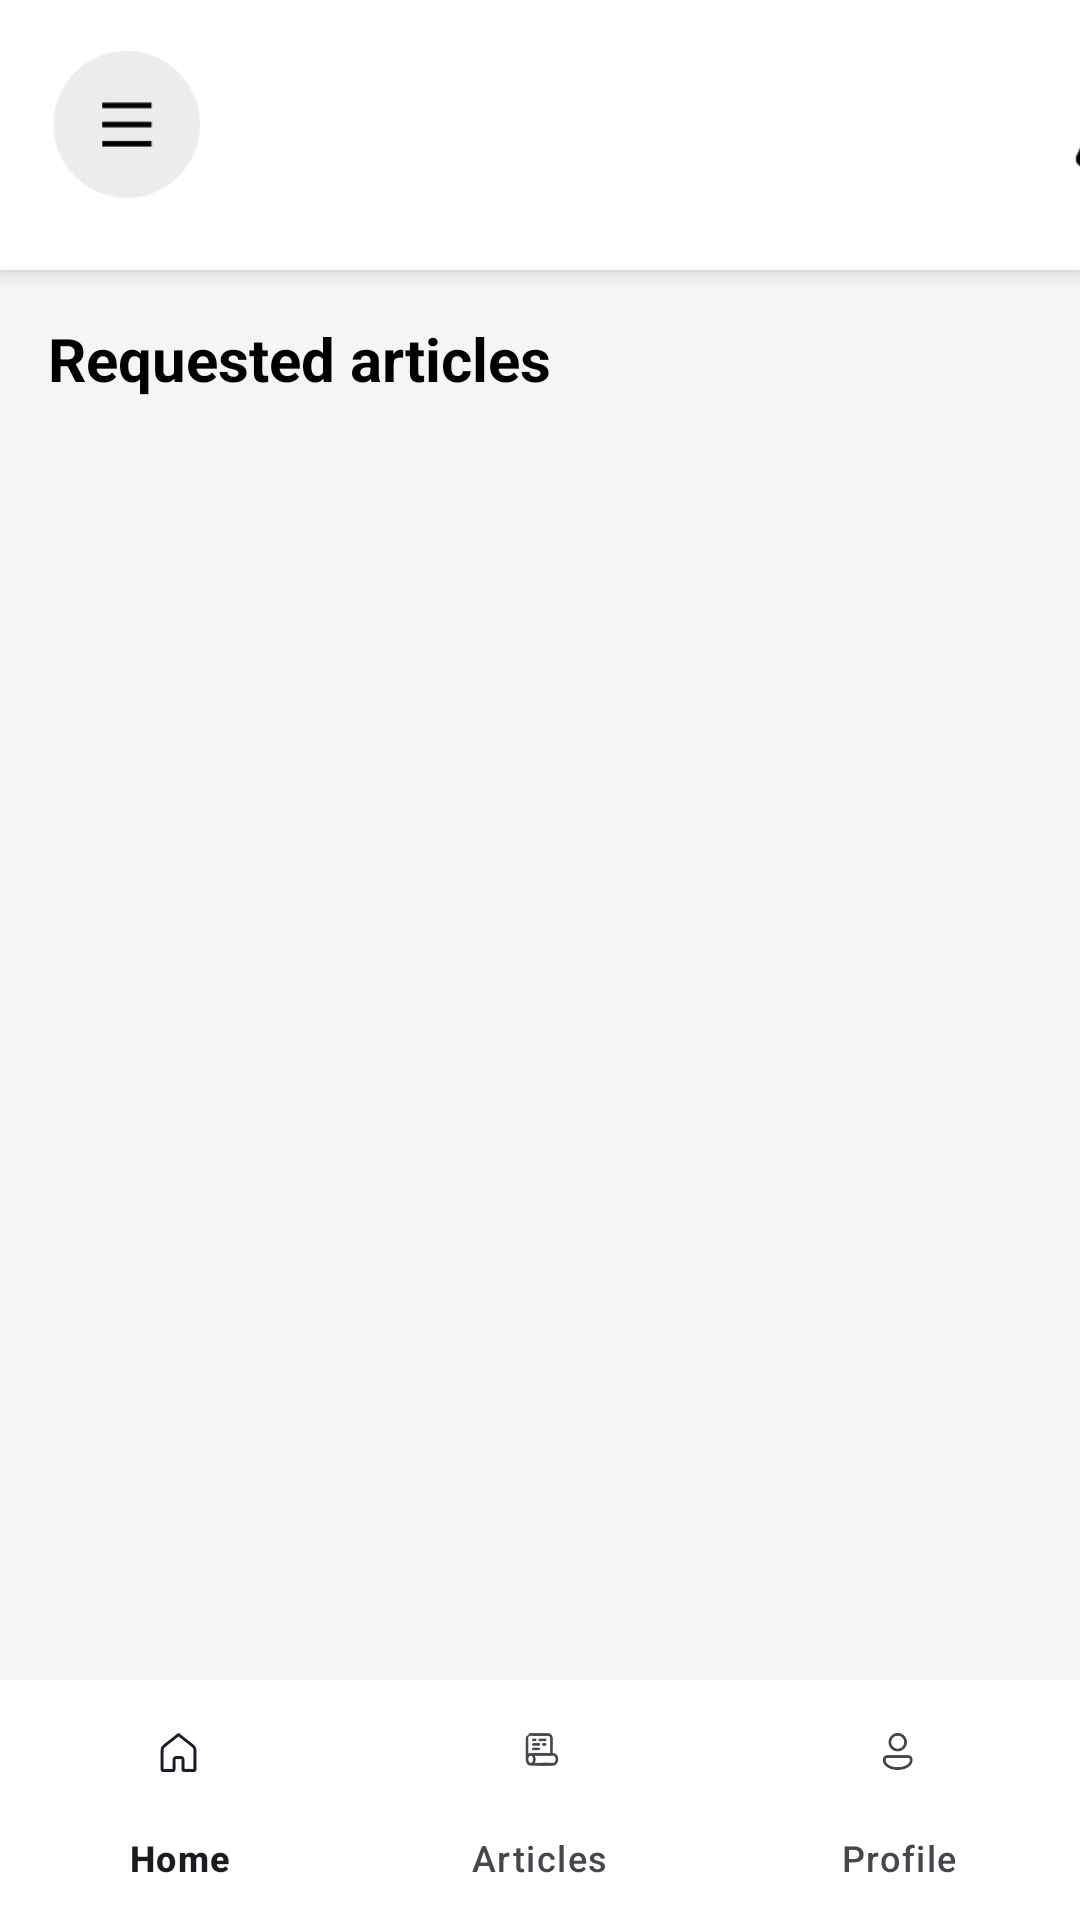

Here is an Android app screen rendered from its layout file. Give the layout XML and the strings, colors and styles it references.
<!-- AndroidManifest.xml: application theme Theme.Newsapploginpage -->
<!-- res/layout/activity_admin_page.xml -->
<?xml version="1.0" encoding="utf-8"?>
<RelativeLayout xmlns:android="http://schemas.android.com/apk/res/android"
    xmlns:app="http://schemas.android.com/apk/res-auto"
    android:layout_width="match_parent"
    android:layout_height="match_parent"
    android:background="#F5F5F5">

    
    <RelativeLayout
        android:id="@+id/adminTopBar"
        android:layout_width="match_parent"
        android:layout_height="90dp"
        android:background="#FFFFFF"
        android:elevation="4dp">

        <LinearLayout
            android:id="@+id/toolbar"
            android:layout_width="match_parent"
            android:layout_height="90dp"
            app:layout_constraintTop_toTopOf="parent"
            android:orientation="horizontal">

            <ImageView
                android:layout_width="90dp"
                android:layout_height="90dp"
                android:contentDescription="TODO"
                android:src="@drawable/listicon"/>

            <ImageView
                android:layout_width="70dp"
                android:layout_height="90dp"
                android:layout_marginStart="250dp"
                android:src="@drawable/notoficationicon" />

        </LinearLayout>
    </RelativeLayout>

    
    <TextView
        android:id="@+id/adminRequestedArticlesTitle"
        android:layout_width="wrap_content"
        android:layout_height="wrap_content"
        android:layout_below="@id/adminTopBar"
        android:layout_marginStart="16dp"
        android:layout_marginTop="16dp"
        android:text="Requested articles"
        android:textColor="@color/black"
        android:textSize="20sp"
        android:textStyle="bold" />

    <androidx.recyclerview.widget.RecyclerView
        android:id="@+id/adminArticlesRecyclerView"
        android:layout_width="match_parent"
        android:layout_height="match_parent"
        android:layout_above="@id/adminBottomNav"
        android:layout_below="@id/adminRequestedArticlesTitle"
        android:layout_marginTop="16dp"
        android:clipToPadding="false"
        android:padding="16dp" />

    
    <com.google.android.material.bottomnavigation.BottomNavigationView
        android:id="@+id/adminBottomNav"
        android:layout_width="match_parent"
        android:layout_height="wrap_content"
        android:layout_alignParentBottom="true"
        android:background="#FFFFFF"
        app:menu="@menu/admin_menubar" />

</RelativeLayout>
<!-- resources referenced by this layout -->
<resources>
  <color name="black">#FF000000</color>
  <!-- drawable listicon: png bitmap (drawable, 9082 bytes) -->
  <!-- drawable notoficationicon: png bitmap (drawable, 4783 bytes) -->
  <style name="Theme.Newsapploginpage" parent="Base.Theme.Newsapploginpage" />
  <style name="Base.Theme.Newsapploginpage" parent="Theme.Material3.DayNight.NoActionBar">
          
          
      </style>
</resources>
